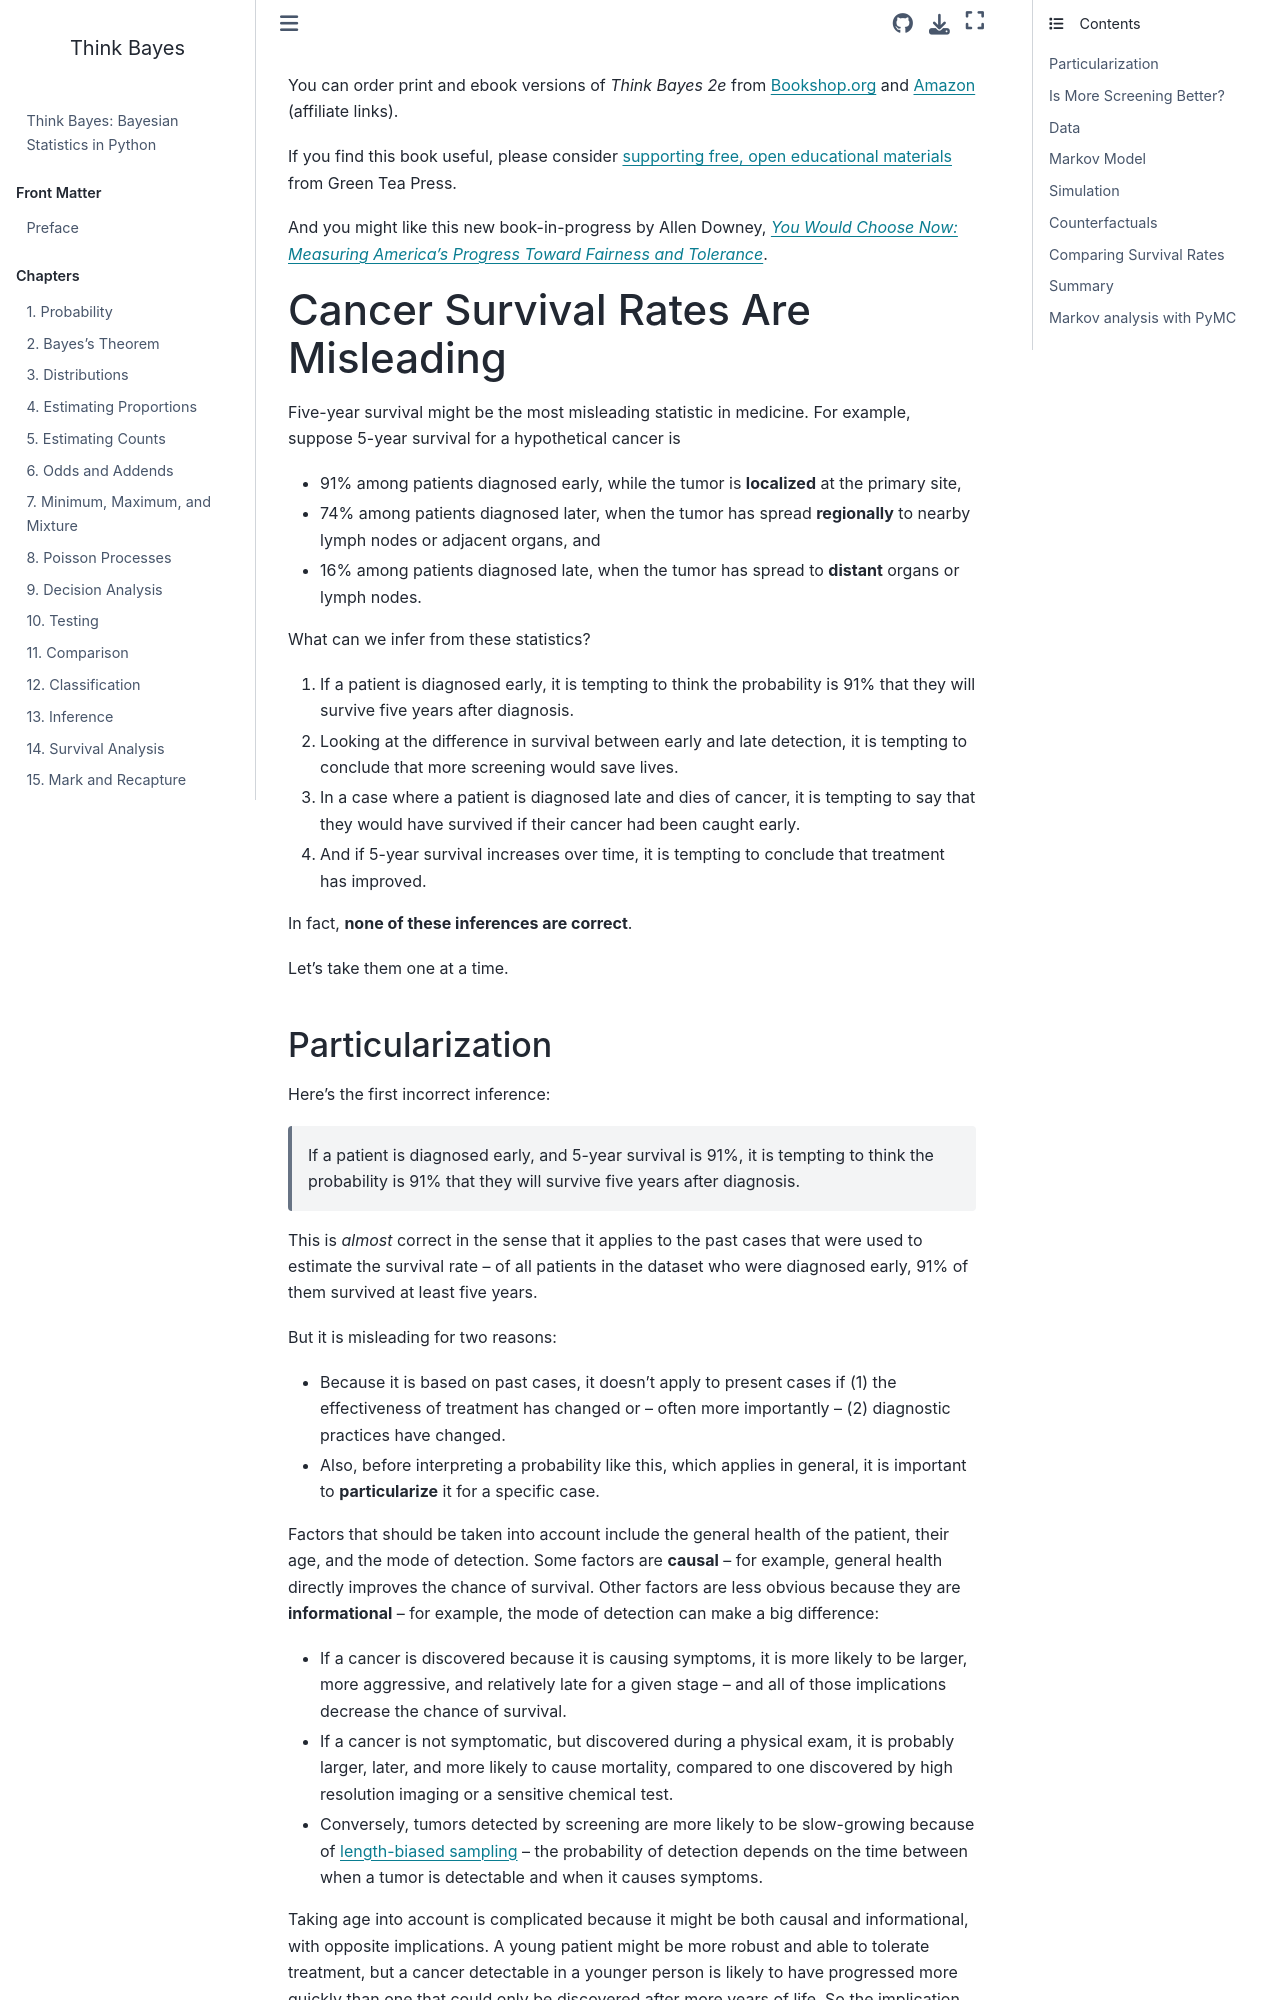

repository: AllenDowney/ThinkBayes2 · page: cancer.html · generator: jekyll

---
jupyter:
  jupytext:
    formats: ipynb,md
    text_representation:
      extension: .md
      format_name: markdown
      format_version: '1.3'
      jupytext_version: 1.19.5
  kernelspec:
    display_name: Python 3 (ipykernel)
    language: python
    name: python3
---

You can order print and ebook versions of *Think Bayes 2e* from
[Bookshop.org](https://bookshop.org/a/98697/9781492089469) and
[Amazon](https://amzn.to/334eqGo) (affiliate links).

If you find this book useful, please consider
[supporting free, open educational materials](https://greenteapress.com/support/?book=tb2) from Green Tea Press.

And you might like this new book-in-progress by Allen Downey, [*You Would Choose Now: Measuring America's Progress Toward Fairness and Tolerance*](https://leanpub.com/ywcn).


# Cancer Survival Rates Are Misleading

Five-year survival might be the most misleading statistic in medicine.
For example, suppose 5-year survival for a hypothetical cancer is 

* 91% among patients diagnosed early, while the tumor is **localized** at the primary site,

* 74% among patients diagnosed later, when the tumor has spread **regionally** to nearby lymph nodes or adjacent organs, and

* 16% among patients diagnosed late, when the tumor has spread to **distant** organs or lymph nodes.

What can we infer from these statistics?

1. If a patient is diagnosed early, it is tempting to think the probability is 91% that they will survive five years after diagnosis.

2. Looking at the difference in survival between early and late detection, it is tempting to conclude that more screening would save lives.

3. In a case where a patient is diagnosed late and dies of cancer, it is tempting to say that they would have survived if their cancer had been caught early.

4. And if 5-year survival increases over time, it is tempting to conclude that treatment has improved.

In fact, **none of these inferences are correct**.

Let's take them one at a time.
